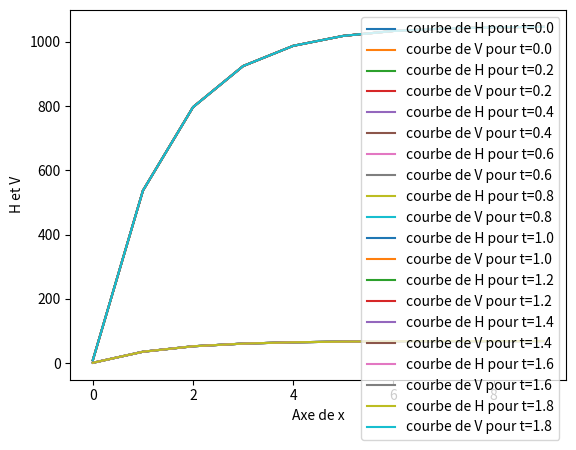

The matplotlib source for this figure:
import numpy as np
import math
import matplotlib.pyplot as plt

t = np.array([0, 0.2, 0.4, 0.6, 0.8, 1, 1.2, 1.4, 1.6, 1.8])
il = np.arange(0, 10, 1)

D = 5
io = 0.1
ho = 1.5
nu = 0.03
g = 9.8
Ho = ho

for i in range(len(t)):
    beta = 1 - (2 * ho / D)
    bo = D * np.sqrt(1 - beta ** 2)
    R = D / 4 * (1 - (beta * np.sqrt(1 - beta ** 2) / math.acos(beta)))
    Cw = R ** (1/6) / nu
    x = 10 + (12 * ho / bo) / (3 + (6 * ho / bo))
    vo = Cw * np.sqrt(io * R)
    z = Cw * t + il
    a = Cw - vo
    b = 2 * Cw - (x * vo)
    A = 2 * (a * Ho) - (ho * vo) / b
    B = Ho - A
    c = -1 * g * io * b / (vo * g * ho - a ** 2)
    C = np.exp(c * z)
    H = A + (B * C)
    V = 1 / ho * a * (H - Ho) + vo

    plt.plot(il, H, label=f'courbe de H pour t={t[i]}')
    plt.plot(il, V, label=f'courbe de V pour t={t[i]}')

plt.xlabel('Axe de x')
plt.ylabel('H et V')
plt.legend()
plt.show()
